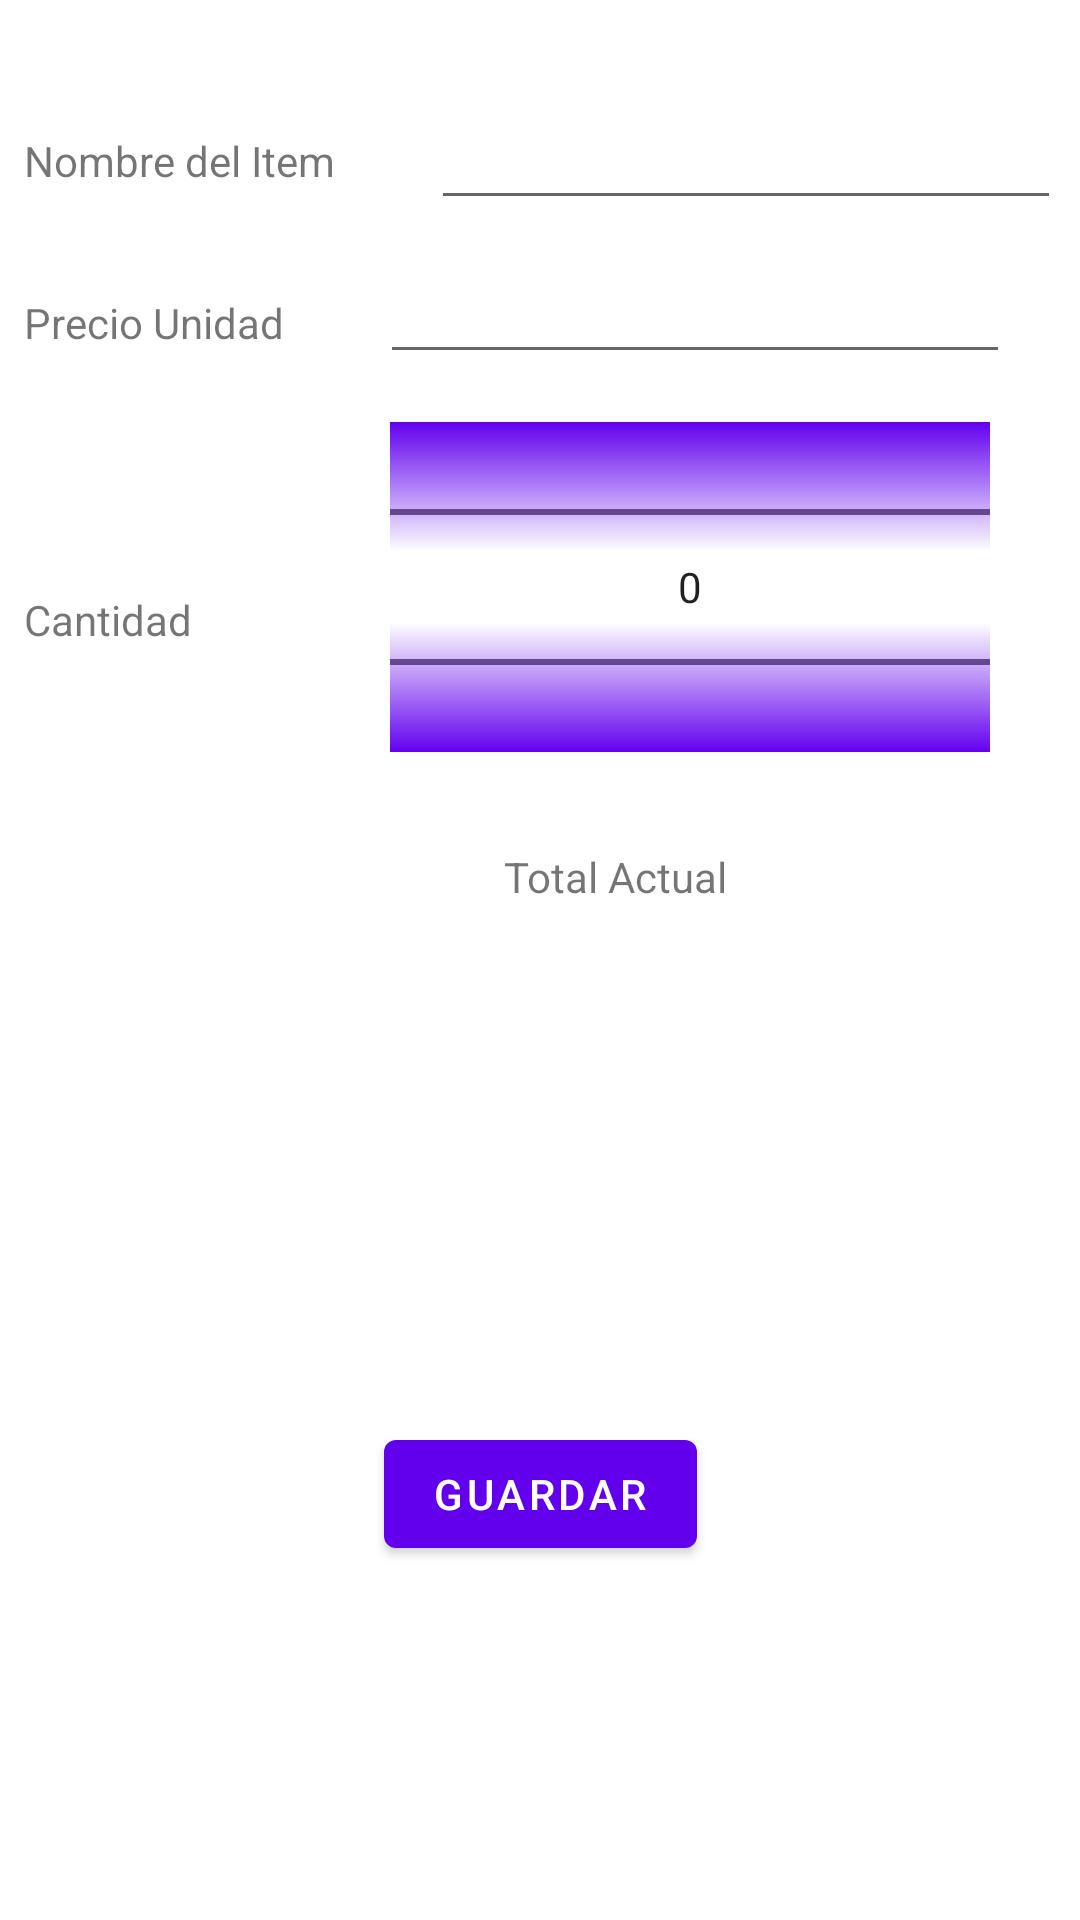

Layout XML and referenced resources for this Android screen:
<!-- AndroidManifest.xml: application theme Theme.CheckConsumo -->
<!-- res/layout/fragment_second.xml -->
<?xml version="1.0" encoding="utf-8"?>
<androidx.constraintlayout.widget.ConstraintLayout xmlns:android="http://schemas.android.com/apk/res/android"
    xmlns:app="http://schemas.android.com/apk/res-auto"
    xmlns:tools="http://schemas.android.com/tools"
    android:layout_width="match_parent"
    android:layout_height="match_parent"
    tools:context=".SecondFragment">


    <TextView
        android:id="@+id/tv_ItemName"
        android:layout_width="wrap_content"
        android:layout_height="wrap_content"
        android:layout_marginStart="8dp"
        android:layout_marginTop="44dp"
        android:text="Nombre del Item"
        app:layout_constraintStart_toStartOf="parent"
        app:layout_constraintTop_toTopOf="parent" />

    <EditText
        android:id="@+id/et_ItemName"
        android:layout_width="wrap_content"
        android:layout_height="wrap_content"
        android:layout_marginStart="32dp"
        android:layout_marginTop="32dp"
        android:ems="10"
        android:inputType="textPersonName"
        app:layout_constraintStart_toEndOf="@+id/tv_ItemName"
        app:layout_constraintTop_toTopOf="parent" />

    <TextView
        android:id="@+id/tv_Precio"
        android:layout_width="wrap_content"
        android:layout_height="wrap_content"
        android:layout_marginStart="8dp"
        android:layout_marginTop="35dp"
        android:text="Precio Unidad"
        app:layout_constraintStart_toStartOf="parent"
        app:layout_constraintTop_toBottomOf="@+id/tv_ItemName" />

    <EditText
        android:id="@+id/et_Precio"
        android:layout_width="wrap_content"
        android:layout_height="wrap_content"
        android:layout_marginStart="32dp"
        android:layout_marginTop="10dp"
        android:ems="10"
        android:inputType="number"
        app:layout_constraintStart_toEndOf="@+id/tv_Precio"
        app:layout_constraintTop_toBottomOf="@+id/et_ItemName" />

    <TextView
        android:id="@+id/tv_Cantidad"
        android:layout_width="wrap_content"
        android:layout_height="wrap_content"
        android:layout_marginStart="8dp"
        android:layout_marginTop="80dp"
        android:text="Cantidad"
        app:layout_constraintStart_toStartOf="parent"
        app:layout_constraintTop_toBottomOf="@+id/tv_Precio" />

    <NumberPicker
        android:id="@+id/npicker_Cantidad"
        android:layout_width="200dp"
        android:layout_height="110dp"
        android:layout_marginStart="130dp"
        android:layout_marginTop="16dp"
        android:solidColor="@color/purple_500"
        app:layout_constraintStart_toStartOf="parent"
        app:layout_constraintTop_toBottomOf="@+id/et_Precio" />

    <TextView
        android:id="@+id/tv_TotalActual"
        android:layout_width="wrap_content"
        android:layout_height="wrap_content"
        android:layout_marginStart="168dp"
        android:layout_marginTop="32dp"
        android:text="Total Actual"
        app:layout_constraintStart_toStartOf="parent"
        app:layout_constraintTop_toBottomOf="@+id/npicker_Cantidad" />

    <TextView
        android:id="@+id/tv_ValorTotal"
        android:layout_width="wrap_content"
        android:layout_height="wrap_content"
        android:layout_centerHorizontal="true"
        android:layout_marginStart="50dp"
        android:layout_marginTop="24dp"
        android:textColorHighlight="#FFEB3B"
        android:textSize="36sp"
        android:textStyle="bold|normal"
        app:layout_constraintStart_toStartOf="parent"
        app:layout_constraintTop_toBottomOf="@+id/tv_TotalActual" />

    <Button
        android:id="@+id/btn_Guardar"
        android:layout_width="wrap_content"
        android:layout_height="wrap_content"
        android:layout_marginTop="100dp"
        android:text="Guardar"
        app:layout_constraintEnd_toEndOf="parent"
        app:layout_constraintStart_toStartOf="parent"
        app:layout_constraintTop_toBottomOf="@+id/tv_ValorTotal" />


</androidx.constraintlayout.widget.ConstraintLayout>
<!-- resources referenced by this layout -->
<resources>
  <style name="Theme.CheckConsumo" parent="Theme.MaterialComponents.DayNight.DarkActionBar">
          
          <item name="colorPrimary">@color/purple_500</item>
          <item name="colorPrimaryVariant">@color/purple_700</item>
          <item name="colorOnPrimary">@color/white</item>
          
          <item name="colorSecondary">@color/teal_200</item>
          <item name="colorSecondaryVariant">@color/teal_700</item>
          <item name="colorOnSecondary">@color/black</item>
          
          <item name="android:statusBarColor" tools:targetApi="l">?attr/colorPrimaryVariant</item>
          
      </style>
  <!-- not gathered from this repository: default colours our renderer supplied (Android Studio template values) -->
  <color name="purple_500">#FF6200EE</color>
  <color name="purple_700">#FF3700B3</color>
  <color name="teal_200">#FF03DAC5</color>
  <color name="teal_700">#FF018786</color>
  <color name="black">#FF000000</color>
  <color name="white">#FFFFFFFF</color>
</resources>
